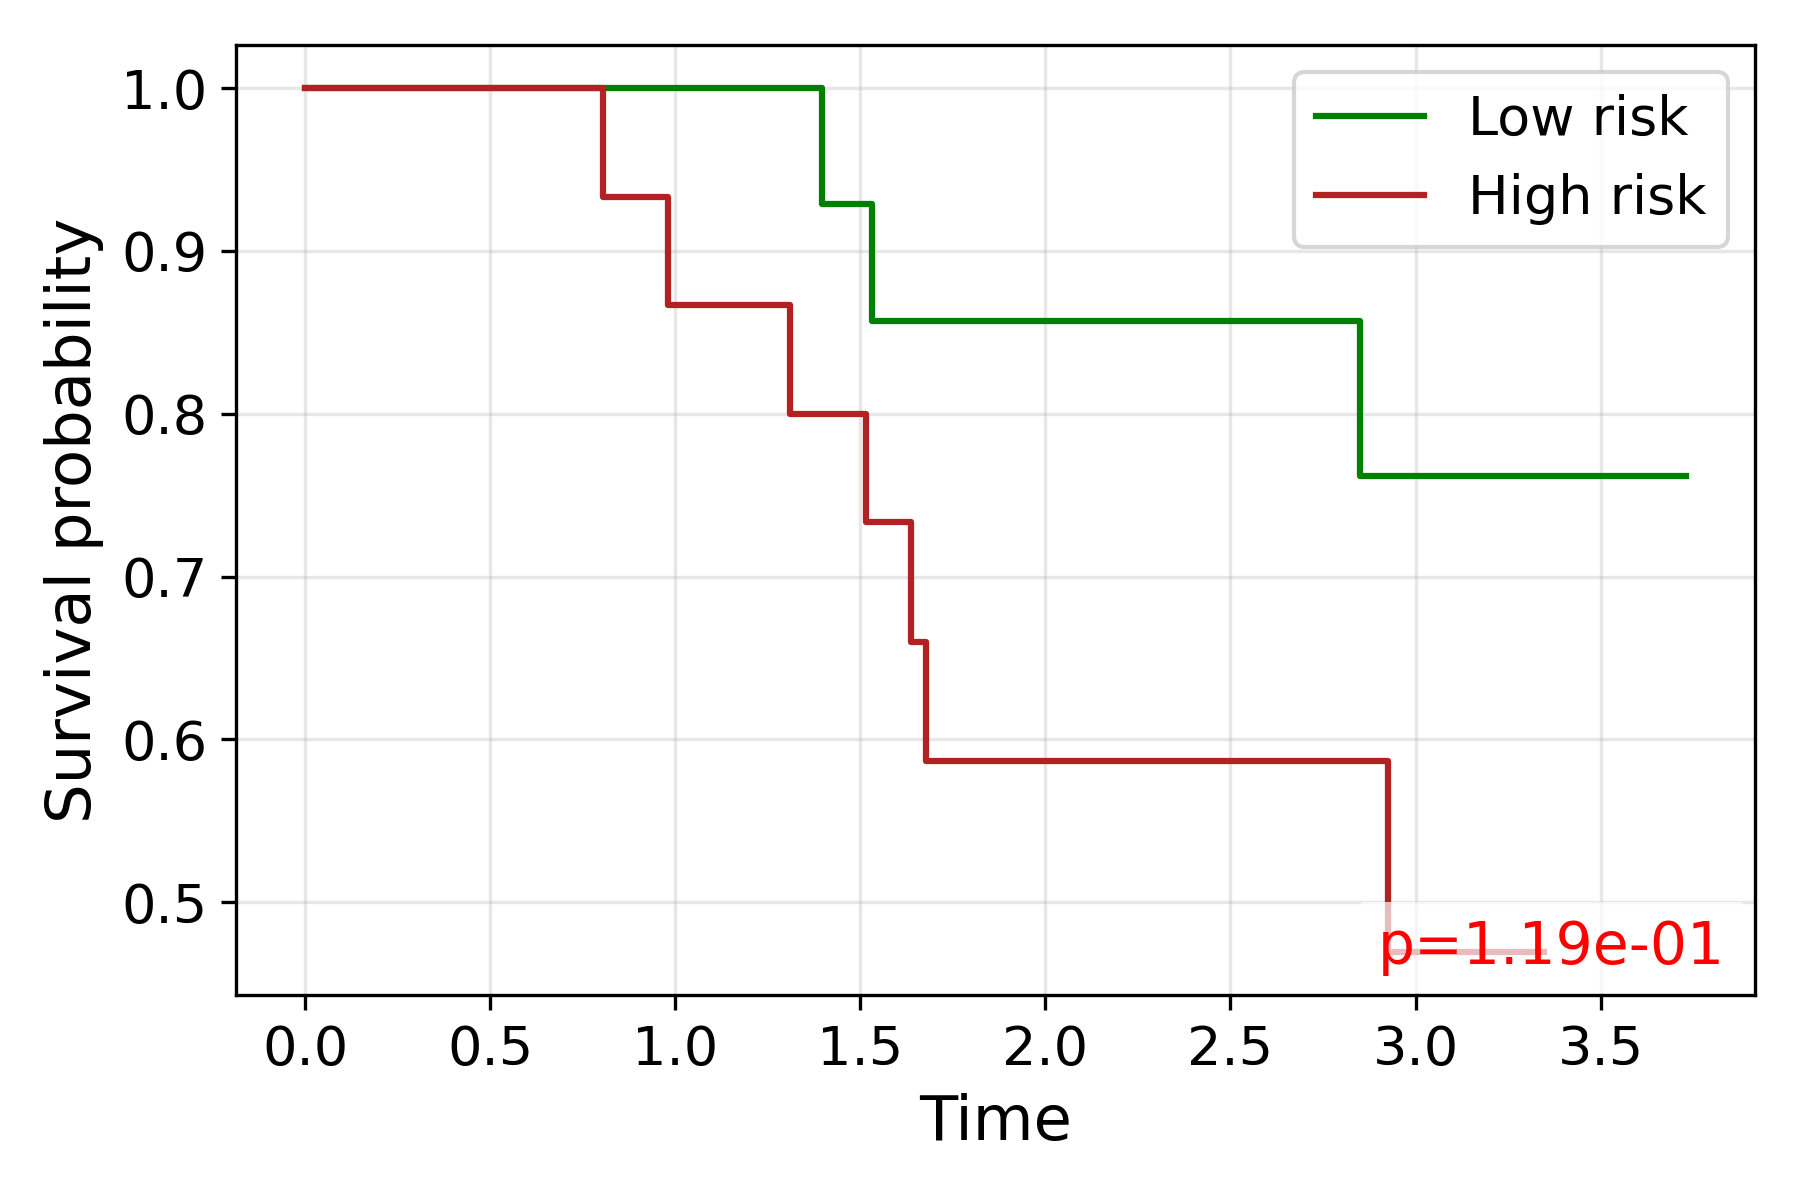

The table this chart was drawn from, first rows:
time, S_low, S_high
0.0, 1.0, 1.0
0.8055, , 0.9333
0.9803, , 0.8667
1.31, , 0.8
1.395, 0.9286, 
1.516, , 0.7333
1.53, 0.8571, 
1.576, , 0.7333
1.637, , 0.66
1.677, , 0.5867
1.813, , 0.5867
2.356, 0.8571, 
2.632, 0.8571, 
2.645, , 0.5867
2.734, , 0.5867
2.751, 0.8571, 
2.851, 0.7619, 
2.871, 0.7619, 
2.926, , 0.4693
3.016, , 0.4693
3.053, , 0.4693
3.075, , 0.4693
3.146, 0.7619, 
3.214, 0.7619, 
3.281, 0.7619, 
3.347, , 0.4693
3.364, 0.7619, 
3.453, 0.7619, 
3.63, 0.7619, 
3.731, 0.7619, 
